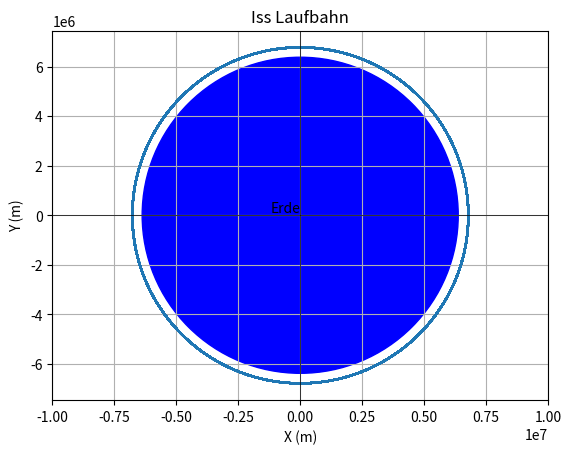

Source code (Python):
import math
import time
import matplotlib.pyplot as plt
from datetime import datetime, timedelta
from tqdm import tqdm

# DIE DINGE UNTEN SIND VERÄNDERBAR (JETZT SIND SIE AUF DIE ISS EINGESTELLT)
Simulierte_Zeit_in_Jahren = 1/12./4.3
# Genutzte Zahl nahe der kleinen Unendlichkeit
simuliertes_intervall_in_Sekunden = 1
# Die Masse des schwereren der beiden Objekte (in KG)
M = 5.972 * (10 ** 24)
# Die Masse des leichteren der beiden Objekte (ISS), (in KG)
m = 450000
# Newtons Gravitationskonstante (veränderbar, allerdings nicht realistisch für
# unser Universum),
# (Masseinheit = Newton pro m^2 pro kg (muss man sich nicht mit auskennnen))
G = 6.673 * (10 ** -11)
# Durchmesser des Kreisenden Objektes (hier ist es die ISS), (in metern)
Satellit_Durchmesser = 109
# Durchmesser des Umkreisten Objekts (hier die Erde), (in metern)
Sonne_Durchmesser = 12756000
# entfernung des umkreisenden Objektes (hier die ISS), (in metern),
# (es ist etwas komlexer als das, weil wir mit x und y koordinaten arbeiten,
# aber wenn du es machst wie ich es sage stimmt es trotzdem)
x_erde = 408000 + (Sonne_Durchmesser / 2)
# Anfangs Position (y),
# (ich würde die y Position immer auf null setzen, da die beschleunigungen sonst
# ebenfalls verändert werden müssten),
# (verfälscht das ergebnis dank der Relativität nicht)
y_erde = 0
# Anfängliche Geschwindigkeit des umkreisenden Körpers auf der x-Achse
# (ebenfalls immer auf 0 setzen), (in metern die sekunde)
vx_erde = 0
# Anfängliche Geschwindigkeit des umkreisenden Körpers auf der y-Achse
# (hier ist die geschwindigkeit der ISS eingegeben),
# (diese geschwindigkeit kannst du gerne variieren), (in metern die sekunde)

# wahre geschwindigkeit, sehr Kreisfoermiger Orbit
vy_erde = 7660  

# Einschlag nach ca 3/8 des Wegs.
# vy_erde = 7660 * 0.984 

# Stark elliptischer Orbit, mit mehr als 10 Tage Periode und erreicht in etwa den Mond
#vy_erde = 7660 * 1.403

# beschleunigung des umkreisenden Körpers auf der x-Achse
# (immer auf null setzen, da wir annehmen
# der Körper hat die Terminale Geschwindigkeit erreicht), (in metern die sekunde)
ax_erde = 0
# beschleunigung des umkreisenden Körpers auf der y-Achse
#  (immer auf null setzen, da wir annehmen
# der Körper hat die Terminale Geschwindigkeit erreicht), (in metern die sekunde)
ay_erde = 0

# Distanz zwischen ISS mittelpunkt und Erdmittelpunkt am Anfang
dist_erde = x_erde


# DIE DINGE UNTEN NICHT VERÄNDERN
# Anzahl_Sekunden_pro_Jahr = 31557600   # Wenn man 100 Jahre mittelt
Anzahl_Sekunden_pro_Jahr = 31536000   # Wenn man genau 365 Tage annimmt.
Anzahl_Sekunden_pro_Tag = 86400 
Anzahl_Sekunden_pro_Stunde = 3600
Anzahl_Sekunden_pro_Minute = 60

Simulierte_Zeit_in_Sekunden = Simulierte_Zeit_in_Jahren * Anzahl_Sekunden_pro_Jahr
seconds = Simulierte_Zeit_in_Sekunden
jahre = seconds // Anzahl_Sekunden_pro_Jahr
seconds = seconds % Anzahl_Sekunden_pro_Jahr
days = seconds // Anzahl_Sekunden_pro_Tag
seconds = seconds % Anzahl_Sekunden_pro_Tag
hours = seconds // Anzahl_Sekunden_pro_Stunde
leftover_seconds = seconds % Anzahl_Sekunden_pro_Stunde
minutes = leftover_seconds // Anzahl_Sekunden_pro_Minute
final_seconds = leftover_seconds % Anzahl_Sekunden_pro_Minute
print(
    "Zeitspanne der Relativen Zeit",
    "=",
    jahre,
    "jahre",
    days,
    "tage",
    hours,
    "stunden",
    minutes,
    "minuten",
    final_seconds,
    "sekunden",
)
Anzahl_simulations_schritte = int(Simulierte_Zeit_in_Sekunden / simuliertes_intervall_in_Sekunden)
print(f"Anzahl_simulations_schritte:{Anzahl_simulations_schritte}")

X_Achse = []
Y_Achse = []
ist_eingeschlagen = False
for i in tqdm(range(Anzahl_simulations_schritte)):
    r = math.sqrt(x_erde ** 2 + y_erde ** 2)
    a_erde = (G * (M + m)) / r ** 2
    ax_erde = -x_erde/r * a_erde
    ay_erde = -y_erde/r * a_erde
    vx_erde += ax_erde * simuliertes_intervall_in_Sekunden
    vy_erde += ay_erde * simuliertes_intervall_in_Sekunden
    x_erde += vx_erde * simuliertes_intervall_in_Sekunden
    y_erde += vy_erde * simuliertes_intervall_in_Sekunden

    X_Achse.append(x_erde)
    Y_Achse.append(y_erde)

    if r <= (Satellit_Durchmesser + Sonne_Durchmesser) * 0.5:
        ist_eingeschlagen = True
        print("Kollision bei Relativer Zeit=", i * simuliertes_intervall_in_Sekunden)
        break

plt.plot(X_Achse, Y_Achse)
plt.axhline(0, color="black", linewidth=0.5)
plt.axvline(0, color="black", linewidth=0.5)
plt.text(0, 0, "Erde", ha="right", va="bottom")
plt.title("Iss Laufbahn")
plt.xlabel("X (m)")
plt.ylabel("Y (m)")
# Kleiner Ball an koordinate 0/0 um den Schweren Körper zu simbolisieren

if ist_eingeschlagen:
    circle = plt.Circle((0, 0), Sonne_Durchmesser/2, color='red')
else:
    circle = plt.Circle((0, 0), Sonne_Durchmesser/2, color='blue')

plt.gca().axis("equal")  # Seitenverhaeltis 1:1
plt.gca().add_patch(circle)
plt.grid()
plt.show()
